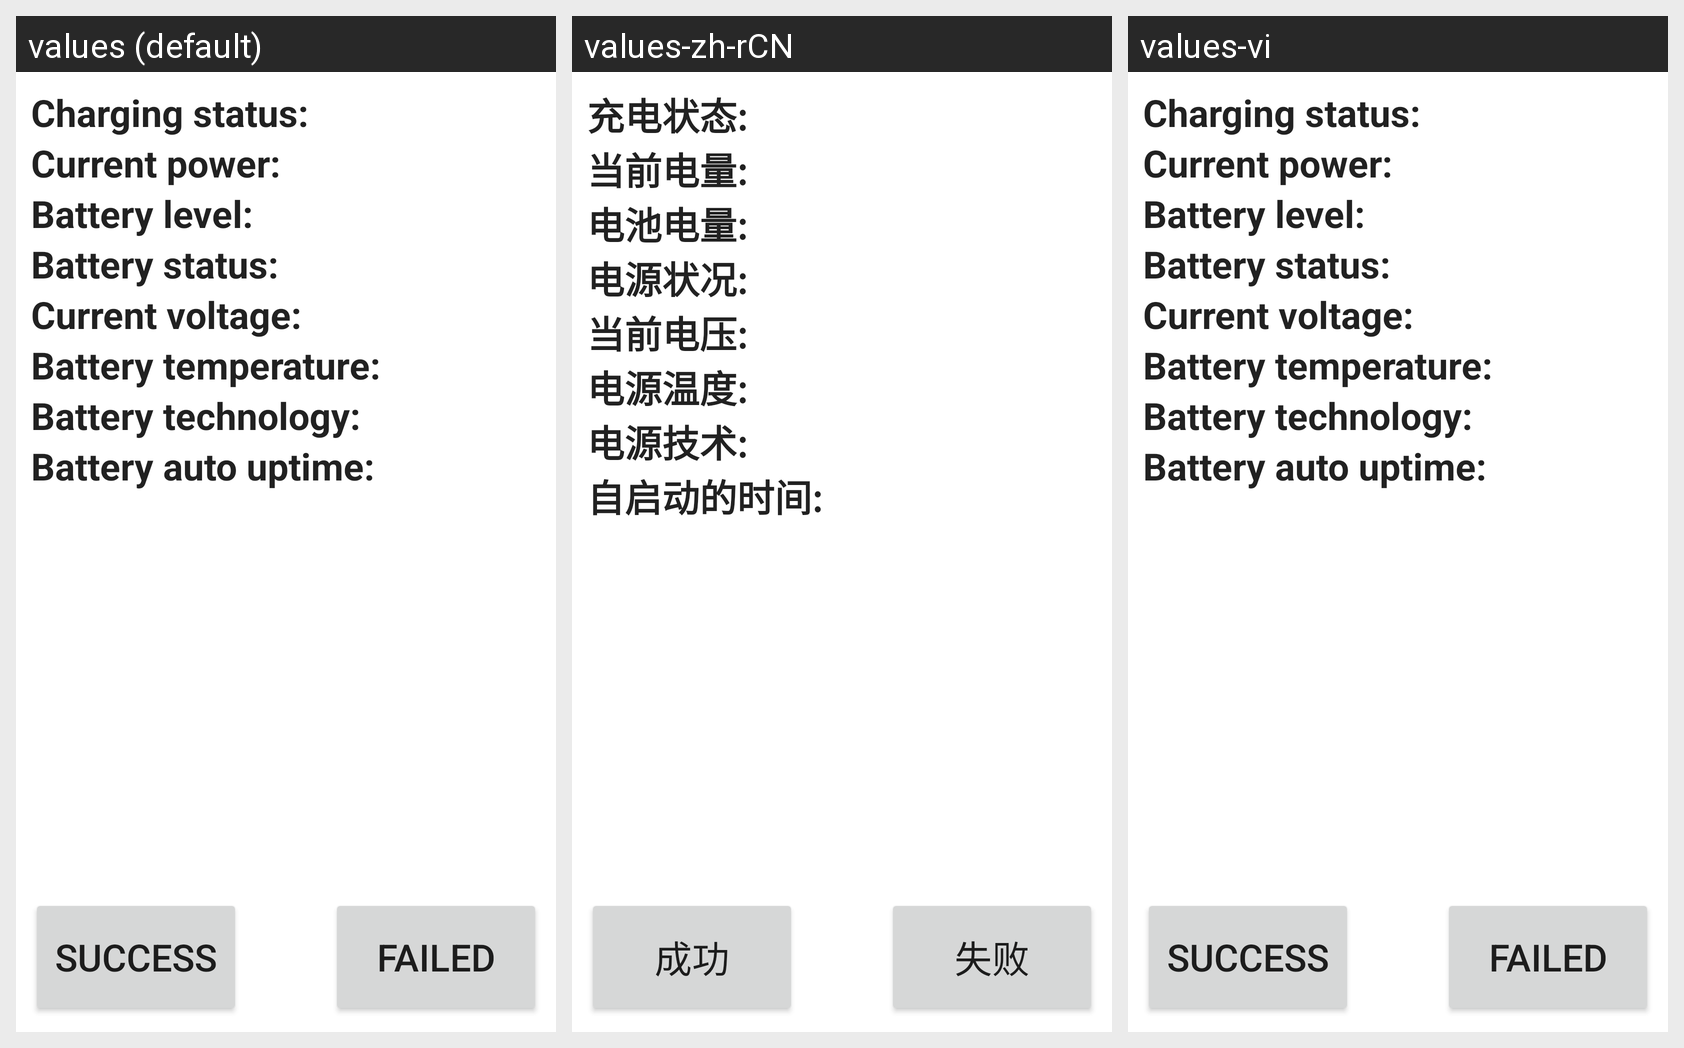

The Android screen above is rendered under several locales of the same app. Produce the string resources it draws, with the default and per-locale values.
Android screen res/layout/battery_info.xml rendered under 3 locales, left to right: values (default), values-zh-rCN, values-vi. Device: Nexus 5 (rendered at 1080×1920; each locale shown at half size, 540×960, under a caption strip naming it); theme Theme.MaterialComponents.DayNight.NoActionBar.
Strings drawn on this screen, with the default value and each locale's value (text and hints the layout hard-codes, and strings that could not be matched under every locale, appear in the picture but are not listed):

battery_info_status_label
  values: Charging status:
  values-zh-rCN: 充电状态:
  values-vi: Charging status:  [not translated; the default value is used]

battery_info_level_label
  values: Current power:
  values-zh-rCN: 当前电量:
  values-vi: Current power:  [not translated; the default value is used]

battery_info_scale_label
  values: Battery level:
  values-zh-rCN: 电池电量:
  values-vi: Battery level:  [not translated; the default value is used]

battery_info_health_label
  values: Battery status:
  values-zh-rCN: 电源状况:
  values-vi: Battery status:  [not translated; the default value is used]

battery_info_voltage_label
  values: Current voltage:
  values-zh-rCN: 当前电压:
  values-vi: Current voltage:  [not translated; the default value is used]

battery_info_temperature_label
  values: Battery temperature:
  values-zh-rCN: 电源温度:
  values-vi: Battery temperature:  [not translated; the default value is used]

battery_info_technology_label
  values: Battery technology:
  values-zh-rCN: 电源技术:
  values-vi: Battery technology:  [not translated; the default value is used]

battery_info_uptime
  values: Battery auto uptime:
  values-zh-rCN: 自启动的时间:
  values-vi: Battery auto uptime:  [not translated; the default value is used]

Success
  values: Success
  values-zh-rCN: 成功
  values-vi: Success  [not translated; the default value is used]

Failed
  values: Failed
  values-zh-rCN: 失败
  values-vi: Failed  [not translated; the default value is used]
